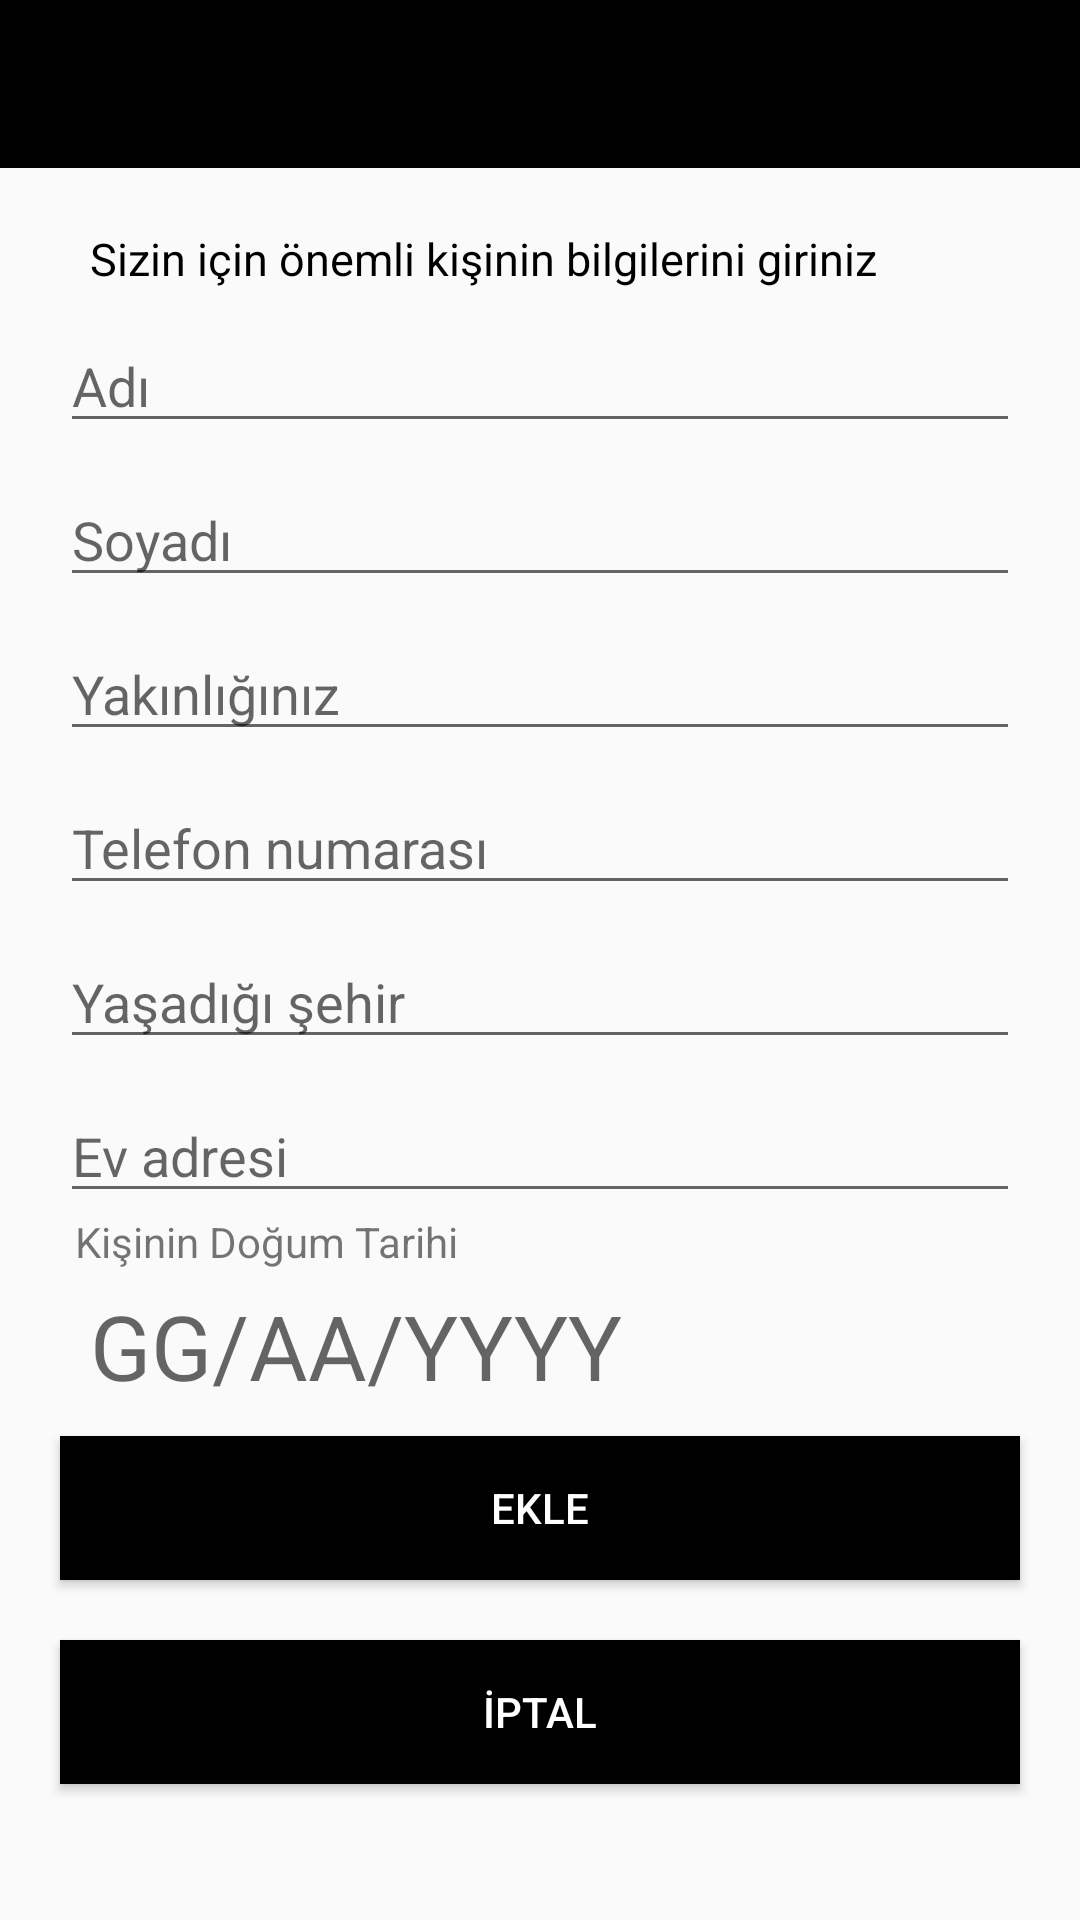

Produce the Android XML layout that renders to this screen, including the resource entries it uses.
<!-- AndroidManifest.xml: application theme AppTheme -->
<!-- res/layout/activity_kisi_kayit.xml -->
<?xml version="1.0" encoding="utf-8"?>
<RelativeLayout xmlns:android="http://schemas.android.com/apk/res/android"
    xmlns:app="http://schemas.android.com/apk/res-auto"
    xmlns:tools="http://schemas.android.com/tools"
    android:layout_width="match_parent"
    android:layout_height="match_parent"
    tools:context=".kisiKayitActivity">


    <include layout="@layout/actionbar"
        android:id="@+id/actionbar_kisi_kayit"
        />

    <ScrollView
        android:layout_width="match_parent"
        android:layout_height="match_parent"
        android:layout_below="@+id/actionbar_kisi_kayit"
        >

        <LinearLayout
            android:layout_width="match_parent"
            android:layout_height="wrap_content"
            android:orientation="vertical"
            android:padding="10dp"
            android:id="@+id/ilkinci"
            >

            <TextView
                android:id="@+id/txtInfo1"
                android:layout_width="wrap_content"
                android:layout_height="wrap_content"
                android:text="Sizin için önemli kişinin bilgilerini giriniz "
                android:layout_marginTop="10dp"
                android:layout_marginStart="20dp"
                android:textSize="15sp"
                android:textColor="@android:color/black"
                />

            <EditText
                android:id="@+id/kisi_adi"
                android:layout_width="match_parent"
                android:layout_height="wrap_content"
                android:hint="Adı"
                android:layout_marginTop="10dp"
                android:layout_marginStart="10dp"
                android:layout_marginEnd="10dp"
                />

            <EditText
                android:id="@+id/kisi_soyadi"
                android:layout_width="match_parent"
                android:layout_height="wrap_content"
                android:hint="Soyadı"
                android:layout_marginTop="10dp"
                android:layout_marginStart="10dp"
                android:layout_marginEnd="10dp"
                />

            <EditText
                android:id="@+id/kisi_yakinlik"
                android:layout_width="match_parent"
                android:layout_height="wrap_content"
                android:hint="Yakınlığınız"
                android:layout_marginTop="10dp"
                android:layout_marginStart="10dp"
                android:layout_marginEnd="10dp"
                />

            <EditText
                android:id="@+id/kisi_yeri"
                android:layout_width="match_parent"
                android:layout_height="wrap_content"
                android:hint="Telefon numarası"
                android:layout_marginTop="10dp"
                android:layout_marginStart="10dp"
                android:layout_marginEnd="10dp"
                />

            <EditText
                android:id="@+id/kisi_telno"
                android:layout_width="match_parent"
                android:layout_height="wrap_content"
                android:hint="Yaşadığı şehir"
                android:layout_marginTop="10dp"
                android:layout_marginStart="10dp"
                android:layout_marginEnd="10dp"
                />

            <EditText
                android:id="@+id/kisi_adres"
                android:layout_width="match_parent"
                android:layout_height="wrap_content"
                android:hint="Ev adresi"
                android:layout_marginTop="10dp"
                android:layout_marginStart="10dp"
                android:layout_marginEnd="10dp"
                />

            <TextView
                android:layout_width="wrap_content"
                android:layout_height="wrap_content"
                android:text="Kişinin Doğum Tarihi"
                android:layout_marginStart="15dp"
                />
            <TextView
                android:id="@+id/kisi_dogum"
                android:layout_width="wrap_content"
                android:layout_height="wrap_content"
                android:hint="GG/AA/YYYY"
                android:layout_marginTop="5dp"
                android:layout_marginStart="20dp"
                android:textSize="30sp"
                android:textColor="@android:color/black"
                />

            <Button
                android:id="@+id/kisi_ekle"
                android:layout_width="match_parent"
                android:layout_height="wrap_content"
                android:text="EKLE"
                android:layout_margin="10dp"
                android:background="@android:color/black"
                android:textColor="@android:color/white"
                android:layout_above="@id/iptal"
                />
            <Button
                android:id="@+id/iptal"
                android:layout_width="match_parent"
                android:layout_height="wrap_content"
                android:text="İPTAL"
                android:layout_margin="10dp"
                android:background="@android:color/black"
                android:textColor="@android:color/white"
                android:layout_alignParentBottom="true"
                />

        </LinearLayout>

    </ScrollView>

</RelativeLayout>
<!-- res/layout/actionbar.xml (included above) -->
<?xml version="1.0" encoding="utf-8"?>
<androidx.appcompat.widget.Toolbar xmlns:android="http://schemas.android.com/apk/res/android"
    android:id="@+id/actionbar"
    android:layout_width="match_parent"
    android:layout_height="wrap_content"
    android:background="@android:color/black"
    android:theme="@style/ThemeOverlay.AppCompat.Dark.ActionBar">

</androidx.appcompat.widget.Toolbar>
<!-- resources referenced by this layout -->
<resources>
  <style name="AppTheme" parent="Theme.AppCompat.Light.NoActionBar">
          
          <item name="colorPrimary">@color/colorPrimary</item>
          <item name="colorPrimaryDark">@color/colorPrimaryDark</item>
          <item name="colorAccent">@color/colorAccent</item>
          <item name="android:statusBarColor">@android:color/black</item>
      </style>
  <!-- not gathered from this repository: default colours our renderer supplied (Android Studio template values) -->
  <color name="colorPrimary">#FF6200EE</color>
  <color name="colorPrimaryDark">#FF3700B3</color>
  <color name="colorAccent">#FF03DAC5</color>
</resources>
